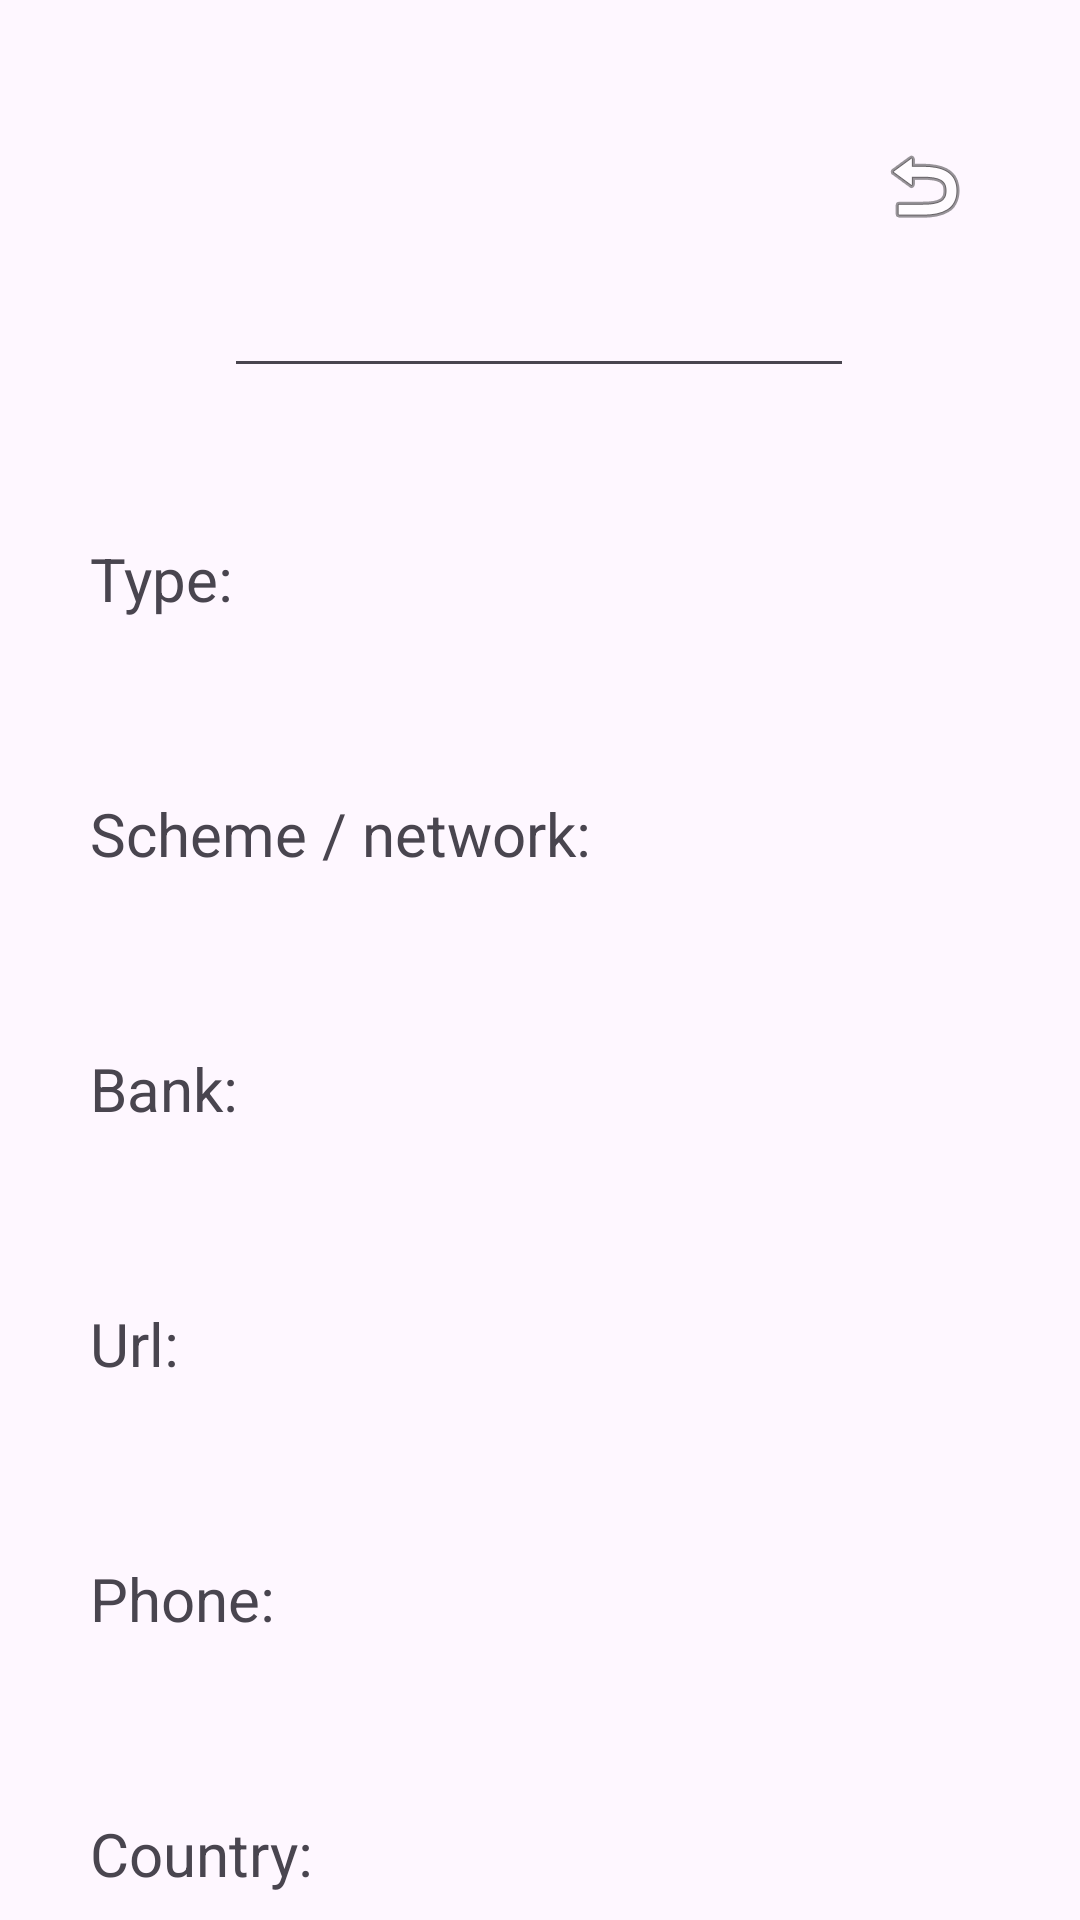

Android layout source for this screen:
<!-- AndroidManifest.xml: application theme Theme.CartChekerTestApp -->
<!-- res/layout/cart_info_fragment.xml -->
<?xml version="1.0" encoding="utf-8"?>
<androidx.constraintlayout.widget.ConstraintLayout xmlns:android="http://schemas.android.com/apk/res/android"
    xmlns:app="http://schemas.android.com/apk/res-auto"
    xmlns:tools="http://schemas.android.com/tools"
    android:id="@+id/main"
    android:layout_width="match_parent"
    android:layout_height="match_parent"
    tools:context=".Io.MainActivity">

    <TextView
        android:id="@+id/urlTextVIew"
        android:layout_width="match_parent"
        android:layout_height="50dp"
        android:layout_marginTop="35dp"
        android:layout_marginEnd="30dp"
        android:layout_marginStart="30dp"
        android:text="Url:"
        android:textSize="20sp"
        app:layout_constraintEnd_toEndOf="parent"
        app:layout_constraintStart_toStartOf="parent"
        app:layout_constraintTop_toBottomOf="@+id/BankTextView" />

    <TextView
        android:id="@+id/phoneTextVIew"
        android:layout_width="match_parent"
        android:layout_height="50dp"
        android:layout_marginTop="35dp"
        android:layout_marginEnd="30dp"
        android:layout_marginStart="30dp"
        android:text="Phone:"
        android:textSize="20sp"
        app:layout_constraintStart_toStartOf="parent"
        app:layout_constraintTop_toBottomOf="@+id/urlTextVIew" />

    <TextView
        android:id="@+id/cityTextView"
        android:layout_width="match_parent"
        android:layout_height="50dp"
        android:layout_marginTop="35dp"
        android:layout_marginEnd="30dp"
        android:layout_marginStart="30dp"
        android:text="City:"
        android:textSize="20sp"
        app:layout_constraintEnd_toEndOf="parent"
        app:layout_constraintStart_toStartOf="parent"
        app:layout_constraintTop_toBottomOf="@+id/countryTextView" />

    <EditText
        android:imeOptions="actionDone"
        android:id="@+id/cartNumberEditTextText"
        android:layout_width="wrap_content"
        android:layout_height="wrap_content"
        android:layout_marginTop="88dp"
        android:ems="10"
        android:inputType="numberSigned"
        app:layout_constraintEnd_toEndOf="parent"
        app:layout_constraintHorizontal_bias="0.497"
        app:layout_constraintStart_toStartOf="parent"
        app:layout_constraintTop_toTopOf="parent" />

    <TextView
        android:id="@+id/TypeCartTextView"
        android:layout_width="match_parent"
        android:layout_height="50dp"
        android:layout_marginTop="50dp"
        android:layout_marginEnd="30dp"
        android:layout_marginStart="30dp"
        android:text="Type:"
        android:textSize="20dp"
        app:layout_constraintEnd_toEndOf="parent"
        app:layout_constraintStart_toStartOf="parent"
        app:layout_constraintTop_toBottomOf="@+id/cartNumberEditTextText" />

    <TextView
        android:id="@+id/SchemeCartTextView"
        android:layout_width="match_parent"
        android:layout_height="50dp"
        android:layout_marginTop="35dp"
        android:layout_marginEnd="30dp"
        android:layout_marginStart="30dp"
        android:text="Scheme / network:"
        android:textSize="20dp"
        app:layout_constraintEnd_toEndOf="parent"
        app:layout_constraintStart_toStartOf="parent"
        app:layout_constraintTop_toBottomOf="@+id/TypeCartTextView" />

    <TextView
        android:id="@+id/BankTextView"
        android:layout_width="match_parent"
        android:layout_height="50dp"
        android:layout_marginTop="35dp"
        android:layout_marginEnd="30dp"
        android:layout_marginStart="30dp"
        android:text="Bank:"
        android:textSize="20sp"
        app:layout_constraintEnd_toEndOf="parent"
        app:layout_constraintStart_toStartOf="parent"
        app:layout_constraintTop_toBottomOf="@+id/SchemeCartTextView" />

    <TextView
        android:id="@+id/countryTextView"
        android:layout_width="match_parent"
        android:layout_height="50dp"
        android:layout_marginTop="35dp"
        android:layout_marginEnd="30dp"
        android:layout_marginStart="30dp"
        android:text="Country:"
        android:textSize="20sp"
        app:layout_constraintEnd_toEndOf="parent"
        app:layout_constraintHorizontal_bias="0.0"
        app:layout_constraintStart_toStartOf="parent"
        app:layout_constraintTop_toBottomOf="@+id/phoneTextVIew" />

    <ImageButton
        android:id="@+id/recentCallImageButton"
        android:layout_width="wrap_content"
        android:layout_height="wrap_content"
        android:layout_marginTop="36dp"
        android:layout_marginEnd="24dp"
        android:backgroundTint="#00FFFFFF"
        app:layout_constraintEnd_toEndOf="parent"
        app:layout_constraintTop_toTopOf="parent"
        app:srcCompat="@android:drawable/ic_menu_revert" />

</androidx.constraintlayout.widget.ConstraintLayout>
<!-- resources referenced by this layout -->
<resources>
  <style name="Theme.CartChekerTestApp" parent="Base.Theme.CartChekerTestApp" />
  <style name="Base.Theme.CartChekerTestApp" parent="Theme.Material3.DayNight.NoActionBar">
          
          
      </style>
</resources>
